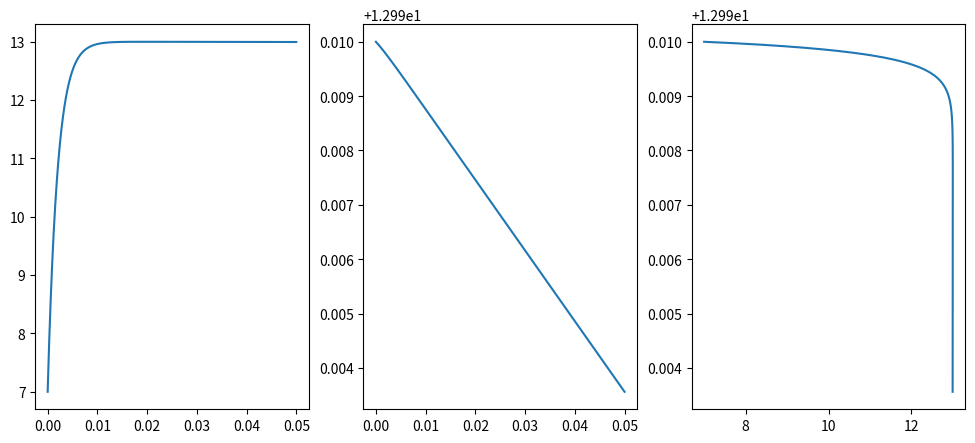

Recreate this plot in Python.
from matplotlib import pyplot as plt
import numpy as np

xi = []
v1i = []
v2i = []
v12i = []
v22i = []
olp1i = []
olp2i = []
c1i = []
c2i = []
hi = []

p = 2
max_der = 10**5

def savevalwc(xi_, v1i_, v2i_, v12i_, v22i_, olp1i_, olp2i_, c1i_, c2i_, hi_):
    global xi, v1i, v2i, v12i, v22i, olp1i, olp2i, c1i, c2i
    xi.append(xi_)
    v1i.append(v1i_)
    v2i.append(v2i_)
    v12i.append(v12i_)
    v22i.append(v22i_)
    olp1i.append(olp1i_)
    olp2i.append(olp2i_)
    c1i.append(c1i_)
    c2i.append(c2i_)
    hi.append(hi_)

def saveval(xi_, v1i_, v2i_, hi_):
    global xi, v1i, v2i, v12i, v22i, olp1i, olp2i, c1i, c2i
    xi.append(xi_)
    v1i.append(v1i_)
    v2i.append(v2i_)
    v12i.append(0)
    v22i.append(0)
    olp1i.append(0)
    olp2i.append(0)
    c1i.append(0)
    c2i.append(0)
    hi.append(hi_)

def eraseEnd():
    xi.pop()
    v1i.pop()
    v2i.pop()
    v12i.pop()
    v22i.pop()
    olp1i.pop()
    olp2i.pop()
    c1i.pop()
    c2i.pop()
    hi.pop()

def getMatr():
    return [
        [-500.005, 499.995],
        [499.995, -500.005]
        ]

def createfunc1(matr_):
    def func(x, u1, u2):
        return matr_[0][0] * u1 + matr_[0][1] * u2

    return func

def createfunc2(matr_):
    def func(x, u1, u2):
        return matr_[1][0] * u1 + matr_[1][1] * u2

    return func

def step(f1, f2, h, x, v1, v2, wc=False):
    fn = f1(x, v1, v2)
    f1next = f1(x + h, v1 + h * fn, v2 + h * fn)
    f2next = f2(x + h, v1 + h * fn, v2 + h * fn)
    v1next = v1 + (h / 2) * (fn + f1next)
    v2next = v2 + (h / 2) * (fn + f2next)
    x += h
    if not wc:
        saveval(x, v1next, v2next, h)
    return x, v1next, v2next

def stepWC(f1, f2, h, x, v1, v2, e, maxeabs_):
    xnext, v1next, v2next = step(f1, f2, h, x, v1, v2, True)
    x1half, v1half, v2half  = step(f1, f2, h / 2, x, v1, v2, True)
    x12next, v12next, v22next = step(f1, f2, h, x1half, v1half, v2half, True)
    s1 = abs(v1next - v12next)
    s2 = abs(v2next - v22next)
    s = max(s1, s2)
    minbound = e / (2**p - 1)

    divisions = 0

    while h >= 2 / maxeabs_:
        h /= 2
        divisions += 1

    if s > minbound and s <= e:
        savevalwc(xnext, v1next, v2next, v12next, v22next, s1, s2, divisions, 0, h)
        return xnext, v1next, v2next, h
    elif s <= minbound:
        if h >= 1 / maxeabs_:
            savevalwc(xnext, v1next, v2next, v12next, v22next, s1, s2, divisions, 0, h)
            return xnext, v1next, v2next, h
        else:
            savevalwc(xnext, v1next, v2next, v12next, v22next, s1, s2, divisions, 1, h)
            return xnext, v1next, v2next, 2 * h
    else:
        while s > e:
            h /= 2
            divisions += 1
            xnext, v1next, v2next = step(f1, f2, h, x, v1, v2, True)
            x1half, v1half, v2half = step(f1, f2, h / 2, x, v1, v2, True)
            x12next, v12next, v22next = step(f1, f2, h, x1half, v1half, v2half, True)
            s1 = abs(v1next - v12next)
            s2 = abs(v2next - v22next)
            s = max(s1, s2)

        savevalwc(xnext, v1next, v2next, v12next, v22next, s1, s2, divisions, 0, h)

        return xnext, v1next, v2next, h

def RK4(f1, f2, h, x, v1, v2, n, b, eb):
    saveval(x, v1, v2, 0)
    oldx = x
    oldv1 = v1
    oldv2 = v2

    for i in range(1, n + 1):
        x, v1, v2 = step(f1, f2, h, x, v1, v2)
        if f1(x, v1, v2) > max_der or f2(x, v1, v2) > max_der or x >= b - eb and x <= b:
            return
        elif x > b:
            eraseEnd()
            x, v1, v2 = step(f1, f2, b - oldx, oldx, oldv1, oldv2)
            saveval(x, v1, v2, b - oldx)

def RK4WC(f1, f2, h, x, v1, v2, n, b, eb, e, maxeabs_):
    saveval(x, v1, v2, 0)

    for i in range(1, n + 1):
        oldx = x
        oldv1 = v1
        oldv2 = v2

        x, v1, v2, h = stepWC(f1, f2, h, x, v1, v2, e, maxeabs_)
        if f1(x, v1, v2) > max_der or f2(x, v1, v2) > max_der or x >= b - eb and x <= b:
            return
        elif x > b:
            eraseEnd()
            x, v1, v2, h = stepWC(f1, f2, b - oldx, oldx, oldv1, oldv2, e, maxeabs_)
            saveval(x, v1, v2, h)

x0 = 0
u10 = 7
u20 = 13
matr = getMatr()
func1 = createfunc1(matr)
func2 = createfunc2(matr)
maxeabs = max([abs(e) for e in np.linalg.eig(matr)[0]])
Eb = 10**-6
E = 10**-3
bound = 0.05
h_ = 10**-2
N = 100000

#RK4(func1, func2, h_, x0, u10, u20, N, bound, Eb)
RK4WC(func1, func2, h_, x0, u10, u20, N, bound, Eb, E, maxeabs)

#for row in zip(c1i, c2i):
#    print(row[0], row[1])

plt.figure(figsize=(12, 5))

plt.subplot(131)
plt.plot(xi, v1i)
plt.subplot(132)
plt.plot(xi, v2i)
plt.subplot(133)
plt.plot(v1i, v2i)
plt.show()

